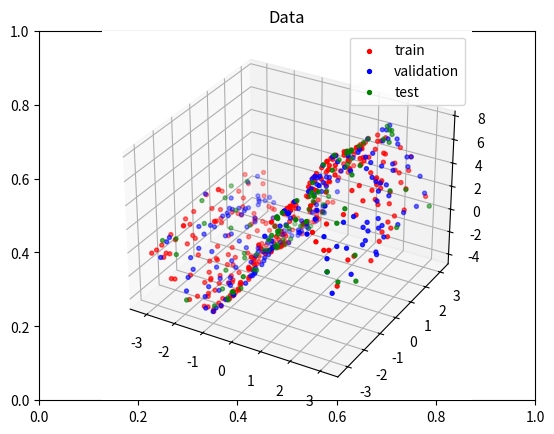
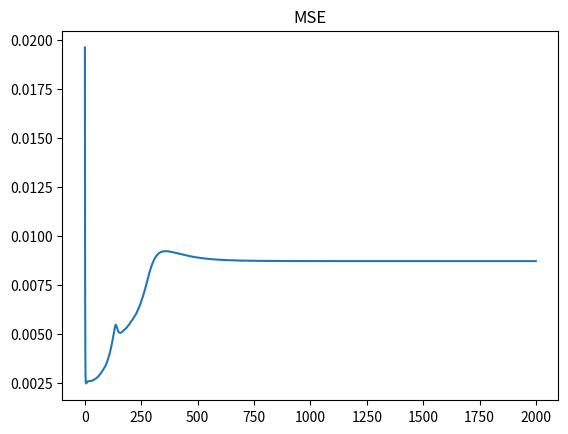
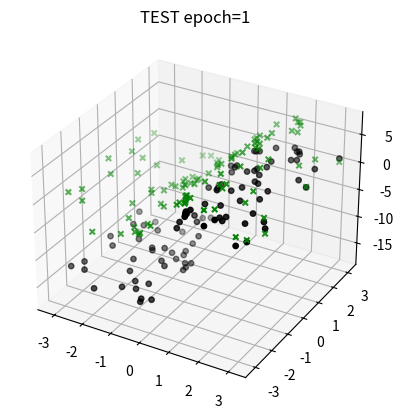
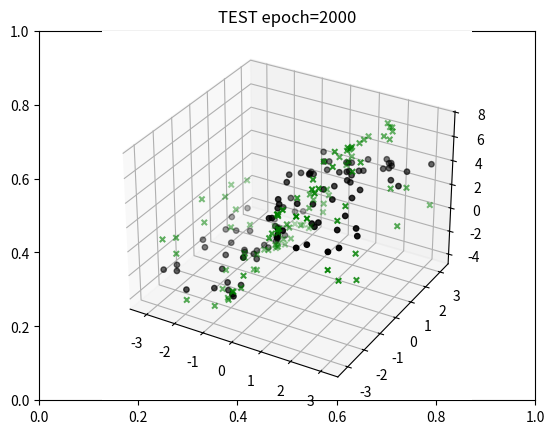

These figures' Python source, in order:
# -*- coding: utf-8 -*-
"""
Created on Mon Mar 29 21:00:54 2021

[redacted]
"""
import numpy as np
import matplotlib.pyplot as plt
from mpl_toolkits.mplot3d import Axes3D
import random
import math
data_x=np.zeros(400)
data_y=np.zeros(400)
data_f=np.zeros(400)
data_x1=np.zeros(700)
data_y1=np.zeros(700)
data_f1=np.zeros(700)
for i in range(700):
    data_x1[i]=random.uniform(-1*(math.pi),math.pi)
    data_y1[i]=random.uniform(-1*(math.pi),math.pi)
    data_f1[i]=(3*math.sqrt(data_x1[i]+math.pi)*math.sin(data_x1[i]))+\
        (math.cos(data_y1[i])/(math.pow(data_y1[i],2)+1))

fig = plt.figure()
plt.title('Data')
ax = fig.add_subplot(111, projection='3d')
ax.scatter(data_x1[range(100,400)],data_y1[range(100,400)],data_f1[range(100,400)], color='red',s=8,label='train')
ax.scatter(data_x1[range(400,600)],data_y1[range(400,600)],data_f1[range(400,600)], color='blue',s=8,label='validation')
ax.scatter(data_x1[range(600,700)],data_y1[range(600,700)],data_f1[range(600,700)], color='green',s=8,label='test')
ax.legend()
for i in range(400):
    s=10
    ti=0
    for t in range(400):     # training data由大到小排列
        if s > data_x1[t]:
            s=data_x1[t]
            ti=t
    data_x[i]=data_x1[ti]
    data_y[i]=data_y1[ti]
    data_f[i]=data_f1[ti]
    data_x1[ti]=10
print(data_x)

h=5
x=3
Wxh=np.zeros(h)
Wyh=np.zeros(h)
Whf=np.zeros(h)
init_Wxh=np.zeros(h)
init_Wyh=np.zeros(h)
init_Whf=np.zeros(h)
ep1_Wxh=np.zeros(h)
ep1_Wyh=np.zeros(h)
ep1_Whf=np.zeros(h)
dWxh=np.zeros(h)
dWyh=np.zeros(h)
dWhf=np.zeros(h)
bf=init_bf=random.uniform(0,x)
init_bh=np.zeros(h)
bh=np.zeros(h)
ep1_bh=np.zeros(h)
for t in range(h):
    Wxh[t]=init_Wxh[t]=random.uniform(0,x)
    Wyh[t]=init_Wyh[t]=random.uniform(0,x)
    Whf[t]=init_Whf[t]=random.uniform(0,x)
    
    bh[t]=init_bh[t]=random.uniform(0,x)

LRi=0.08
mse_t=np.zeros(2000)
epoch=0
bf=0
mse=10
while epoch<2000:
    e=np.zeros(400)
    e_total=0
    LR=LRi*math.exp(-1*(epoch/100))
   
    for i in range(400):
        yh=np.zeros(h)

        y2=0
        for s in range(h):
            yh[s]=(data_x[i]*Wxh[s]+data_y[i]*Wyh[s]+bh[s])
           
            if yh[s]>1:
                yh[s]=1
            if yh[s]<0:
                yh[s]=0   
            y2+=yh[s]*Whf[s]
        y2+=bf
       
        e[i]=((data_f[i]+5)/12)-y2
        #print(y2)
        delta_f=e[i]
      
        bf+=(delta_f*LR)
       
        delta_h=np.zeros(h)
        for t in range(h):
            
            dWhf[t]=(delta_f*yh[t])*LR
            
            delta_h[t]=delta_f*Whf[t]
           
            Whf[t]+=dWhf[t]
            if epoch==0:
                ep1_Whf[t]=Whf[t]
                ep1_bf=bf
        for f in range(h):
            
            dWxh[f]=delta_h[f]*data_x[i]*LR
            dWyh[f]=delta_h[f]*data_y[i]*LR
           
           
            
            bh[f]+=delta_h[f]*LR
            Wxh[f]+=dWxh[f]
            Wyh[f]+=dWyh[f]
            if epoch==0:
                ep1_bh[f]=bh[f]
                ep1_Wxh[f]=Wxh[f]
                ep1_Wyh[f]=Wyh[f]
          
        #print(bh)  
       
        e_total+=e[i]*e[i]
    mse=math.sqrt(e_total)/400
    
    mse_t[epoch]=mse
    print(mse)
    epoch+=1
plt.figure()
plt.title('MSE')
plt.plot(mse_t[:])
print(init_Whf)
print(init_Wxh) 
print(init_Wyh)
print(init_bh)
print(init_bf)

print(Whf)
print(Wxh) 
print(Wyh)
print(bh)
print(bf)
ep1=np.zeros(700)
yh1=np.zeros(h)        
for i in range(600,700): 
    for s in range(h): 
        yh1[s]=(data_x1[i]*ep1_Wxh[s]+data_y1[i]*ep1_Wyh[s]+ep1_bh[s])
        if yh1[s]>1:
            yh1[s]=1
        if yh1[s]<0:
            yh1[s]=0   
        ep1[i]+=yh1[s]*ep1_Whf[s]
    ep1[i]+=ep1_bf
    ep1[i]=(ep1[i]*12)-5
fi = plt.figure()
ap = fi.add_subplot(111, projection='3d')
plt.title('TEST epoch=1')
ap.scatter(data_x1[range(600,700)],data_y1[range(600,700)],ep1[range(600,700)], color='black',s=15,marker='o',label='BPNN')
ap.scatter(data_x1[range(600,700)],data_y1[range(600,700)],data_f1[range(600,700)], color='green',s=15,marker='x',label='test')
a=np.zeros(700)
yh1=np.zeros(h)        
for i in range(600,700): 
    for s in range(h): 
        yh1[s]=(data_x1[i]*Wxh[s]+data_y1[i]*Wyh[s]+bh[s])
        if yh1[s]>1:
            yh1[s]=1
        if yh1[s]<0:
            yh1[s]=0   
        a[i]+=yh1[s]*Whf[s]
    a[i]+=bf
    a[i]=(a[i]*12)-5
fi = plt.figure()
plt.title('TEST epoch=2000')
ap = fi.add_subplot(111, projection='3d')
ap.scatter(data_x1[range(600,700)],data_y1[range(600,700)],a[range(600,700)], color='black',s=15,marker='o')
ap.scatter(data_x1[range(600,700)],data_y1[range(600,700)],data_f1[range(600,700)], color='green',s=15,marker='x')
plt.show()